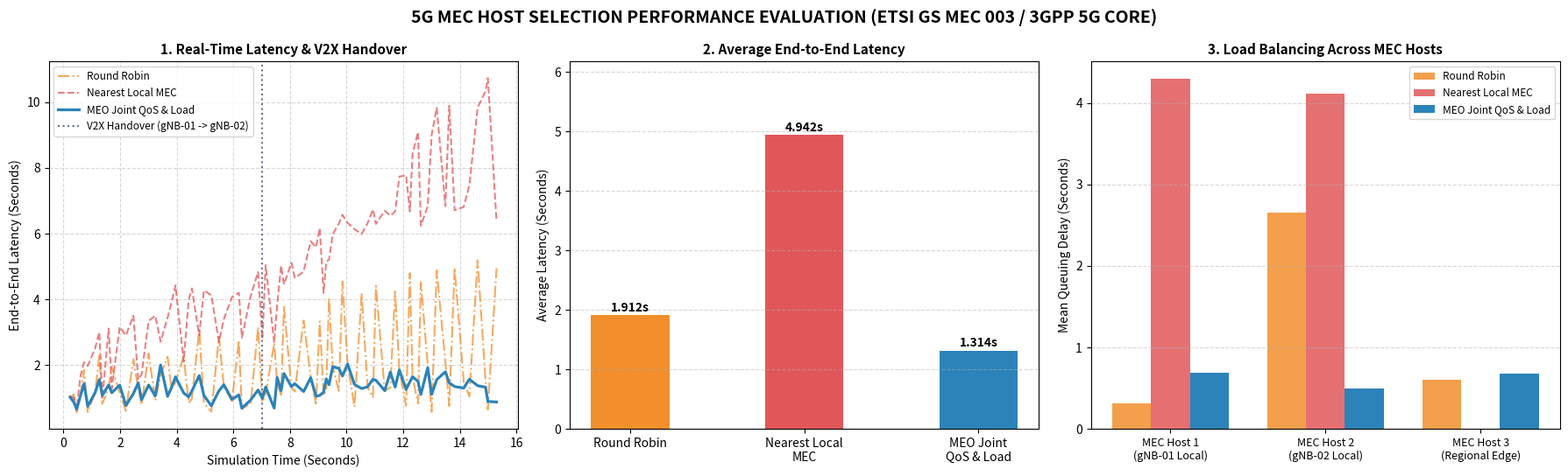

Source code (Python):
"""
5G MEC Host Selection Simulation (ETSI GS MEC 003 / 3GPP 5G Core Architecture)
Author: Mai Cuong Tho (thomc@ntu.edu.vn)
Description:
    Simulates real-time task offloading and MEC Host selection in a 5G heterogeneous
    network environment. Models 5G NR radio uplink delay, N3/N9 backhaul penalty
    via 5G Core UPF (Local Breakout), MEC Host queuing delay, CPU execution delay,
    and V2X mobility handover across gNB cells.
"""

import copy
import random
import numpy as np
import matplotlib.pyplot as plt


def generate_5g_workload(num_tasks: int = 80, seed: int = 42) -> list[dict]:
    """Generates a chronological workload of 5G UE task requests with V2X handover."""
    random.seed(seed)
    workload = []
    current_time = 0.0

    ue_profiles = [
        {"type": "5G Smartphone", "gnb": "gNB-01", "uplink_mbps": 120.0},
        {"type": "5G Smart Camera", "gnb": "gNB-02", "uplink_mbps": 95.0},
        {"type": "Autonomous V2X", "gnb": "gNB-01", "uplink_mbps": 150.0},
    ]

    for idx in range(num_tasks):
        inter_arrival = random.uniform(0.08, 0.32)
        current_time += inter_arrival

        ue = copy.deepcopy(random.choice(ue_profiles))
        # Simulate V2X mobility handover from gNB-01 to gNB-02 after task 35
        if ue["type"] == "Autonomous V2X" and idx >= 35:
            ue["gnb"] = "gNB-02"
            ue["uplink_mbps"] = 135.0

        data_size_mb = random.uniform(2.0, 12.0)      # D_i (Megabytes)
        compute_cycles = random.randint(25, 65)        # C_i (Megacycles)

        workload.append({
            "task_id": idx + 1,
            "inter_arrival": inter_arrival,
            "timestamp": current_time,
            "ue_type": ue["type"],
            "connected_gnb": ue["gnb"],
            "uplink_mbps": ue["uplink_mbps"],
            "data_mb": data_size_mb,
            "cycles": compute_cycles,
        })
    return workload


def get_5g_infrastructure() -> tuple[list[dict], dict[tuple[str, str], float]]:
    """Initializes heterogeneous ETSI MEC Hosts and N3/N9 backhaul latency matrix."""
    mec_hosts = [
        {
            "id": "MEC-1",
            "name": "MEC Host 1\n(gNB-01 Local)",
            "site_gnb": "gNB-01",
            "cpu_capacity": 100.0,
            "queue": 0.0,
            "tasks_served": 0,
        },
        {
            "id": "MEC-2",
            "name": "MEC Host 2\n(gNB-02 Local)",
            "site_gnb": "gNB-02",
            "cpu_capacity": 65.0,
            "queue": 0.0,
            "tasks_served": 0,
        },
        {
            "id": "MEC-3",
            "name": "MEC Host 3\n(Regional Edge)",
            "site_gnb": "Regional",
            "cpu_capacity": 85.0,
            "queue": 0.0,
            "tasks_served": 0,
        },
    ]

    # Backhaul & UPF routing latency (seconds) from source gNB to target MEC Host
    backhaul_matrix = {
        ("gNB-01", "MEC-1"): 0.005,  # Local breakout at gNB-01 (5 ms)
        ("gNB-01", "MEC-2"): 0.045,  # Cross-site N9 routing via UPF (45 ms)
        ("gNB-01", "MEC-3"): 0.025,  # Regional aggregation site (25 ms)
        ("gNB-02", "MEC-1"): 0.045,  # Cross-site N9 routing via UPF (45 ms)
        ("gNB-02", "MEC-2"): 0.005,  # Local breakout at gNB-02 (5 ms)
        ("gNB-02", "MEC-3"): 0.025,  # Regional aggregation site (25 ms)
    }
    return mec_hosts, backhaul_matrix


def compute_total_5g_latency(
    task: dict, host: dict, backhaul_matrix: dict[tuple[str, str], float]
) -> float:
    """
    Computes end-to-end 5G MEC latency:
        T_total = T_radio_5G + T_backhaul + T_queue + T_exec
    """
    # Convert MB to Megabits (* 8) for 5G NR uplink transmission time
    t_radio = (task["data_mb"] * 8.0) / task["uplink_mbps"]
    t_backhaul = backhaul_matrix[(task["connected_gnb"], host["id"])]
    t_queue = host["queue"] / host["cpu_capacity"]
    t_exec = task["cycles"] / host["cpu_capacity"]
    return t_radio + t_backhaul + t_queue + t_exec


def select_mec_host(
    strategy: str,
    task: dict,
    mec_hosts: list[dict],
    backhaul_matrix: dict[tuple[str, str], float],
    rr_idx: int,
) -> dict:
    """MEO Control Plane decision policy for selecting target MEC Host."""
    if strategy == "Round_Robin":
        return mec_hosts[rr_idx % len(mec_hosts)]

    if strategy == "Nearest_Local_MEC":
        # Always binds UE to the co-located MEC Host at its serving gNB
        for h in mec_hosts:
            if h["site_gnb"] == task["connected_gnb"]:
                return h
        return mec_hosts[0]

    if strategy == "MEO_Joint_QoS_Load":
        return min(
            mec_hosts,
            key=lambda h: compute_total_5g_latency(task, h, backhaul_matrix),
        )

    raise ValueError(f"Unknown orchestration strategy: {strategy}")


def run_5g_simulation(
    strategy: str, workload: list[dict]
) -> dict:
    """Executes real-time discrete-event simulation for a given MEO policy."""
    mec_hosts, backhaul_matrix = get_5g_infrastructure()
    delays = []
    load_traces = {h["name"]: [] for h in mec_hosts}

    for idx, task in enumerate(workload):
        # 1. Advance real-time clock: MEC Hosts process queued workloads
        for h in mec_hosts:
            processed = h["cpu_capacity"] * task["inter_arrival"]
            h["queue"] = max(0.0, h["queue"] - processed)

        # 2. MEO Control Plane selects optimal MEC Host
        chosen = select_mec_host(strategy, task, mec_hosts, backhaul_matrix, idx)

        # 3. Record end-to-end latency and enqueue new task
        latency = compute_total_5g_latency(task, chosen, backhaul_matrix)
        delays.append(latency)

        chosen["queue"] += task["cycles"]
        chosen["tasks_served"] += 1

        for h in mec_hosts:
            load_traces[h["name"]].append(h["queue"] / h["cpu_capacity"])

    avg_loads = [float(np.mean(load_traces[h["name"]])) for h in mec_hosts]
    return {
        "delays": delays,
        "avg_delay": float(np.mean(delays)),
        "max_delay": float(np.max(delays)),
        "avg_loads": avg_loads,
        "load_std": float(np.std(avg_loads)),
        "hosts": mec_hosts,
    }


def plot_5g_results(workload: list[dict], results: dict[str, dict]) -> None:
    """Generates a 3-panel comparative visualization for 5G MEC Host Selection."""
    timestamps = [t["timestamp"] for t in workload]
    handover_time = workload[35]["timestamp"]

    fig, (ax1, ax2, ax3) = plt.subplots(1, 3, figsize=(18, 5.5))
    fig.suptitle(
        "5G MEC HOST SELECTION PERFORMANCE EVALUATION (ETSI GS MEC 003 / 3GPP 5G CORE)",
        fontsize=14,
        fontweight="bold",
    )

    # Panel 1: Real-time End-to-End Latency with V2X Handover Marker
    ax1.plot(
        timestamps,
        results["Round_Robin"]["delays"],
        label="Round Robin",
        color="#f28e2b",
        linestyle="-.",
        alpha=0.75,
    )
    ax1.plot(
        timestamps,
        results["Nearest_Local_MEC"]["delays"],
        label="Nearest Local MEC",
        color="#e15759",
        linestyle="--",
        alpha=0.75,
    )
    ax1.plot(
        timestamps,
        results["MEO_Joint_QoS_Load"]["delays"],
        label="MEO Joint QoS & Load",
        color="#2b83ba",
        linewidth=2.3,
    )
    ax1.axvline(
        handover_time,
        color="#64748b",
        linestyle=":",
        linewidth=1.5,
        label="V2X Handover (gNB-01 -> gNB-02)",
    )
    ax1.set_title("1. Real-Time Latency & V2X Handover", fontsize=11, fontweight="bold")
    ax1.set_xlabel("Simulation Time (Seconds)")
    ax1.set_ylabel("End-to-End Latency (Seconds)")
    ax1.legend(fontsize=8.5)
    ax1.grid(True, linestyle="--", alpha=0.5)

    # Panel 2: System-Wide Average Latency Comparison
    labels = ["Round Robin", "Nearest Local\nMEC", "MEO Joint\nQoS & Load"]
    avgs = [
        results["Round_Robin"]["avg_delay"],
        results["Nearest_Local_MEC"]["avg_delay"],
        results["MEO_Joint_QoS_Load"]["avg_delay"],
    ]
    bars = ax2.bar(labels, avgs, color=["#f28e2b", "#e15759", "#2b83ba"], width=0.45)
    ax2.set_title("2. Average End-to-End Latency", fontsize=11, fontweight="bold")
    ax2.set_ylabel("Average Latency (Seconds)")
    ax2.set_ylim(0, max(avgs) * 1.25)
    ax2.grid(axis="y", linestyle="--", alpha=0.5)

    for bar in bars:
        yval = bar.get_height()
        ax2.text(
            bar.get_x() + bar.get_width() / 2,
            yval + 0.02,
            f"{yval:.3f}s",
            ha="center",
            va="bottom",
            fontweight="bold",
        )

    # Panel 3: Load Balancing across ETSI MEC Hosts
    host_names = [h["name"] for h in results["MEO_Joint_QoS_Load"]["hosts"]]
    x = np.arange(len(host_names))
    w = 0.25

    ax3.bar(
        x - w,
        results["Round_Robin"]["avg_loads"],
        w,
        label="Round Robin",
        color="#f28e2b",
        alpha=0.85,
    )
    ax3.bar(
        x,
        results["Nearest_Local_MEC"]["avg_loads"],
        w,
        label="Nearest Local MEC",
        color="#e15759",
        alpha=0.85,
    )
    ax3.bar(
        x + w,
        results["MEO_Joint_QoS_Load"]["avg_loads"],
        w,
        label="MEO Joint QoS & Load",
        color="#2b83ba",
    )
    ax3.set_title("3. Load Balancing Across MEC Hosts", fontsize=11, fontweight="bold")
    ax3.set_xticks(x)
    ax3.set_xticklabels(host_names, fontsize=9)
    ax3.set_ylabel("Mean Queuing Delay (Seconds)")
    ax3.legend(fontsize=8.5)
    ax3.grid(axis="y", linestyle="--", alpha=0.5)

    plt.tight_layout()
    plt.savefig("5g_mec_simulation_results.png", dpi=300)
    plt.show()


if __name__ == "__main__":
    workload_data = generate_5g_workload(num_tasks=80, seed=42)
    strategies = ["Round_Robin", "Nearest_Local_MEC", "MEO_Joint_QoS_Load"]
    sim_results = {s: run_5g_simulation(s, workload_data) for s in strategies}

    print("=" * 72)
    print("5G MEC HOST SELECTION SIMULATION SUMMARY (Author: Mai Cuong Tho)")
    print("=" * 72)
    print(f"{'Strategy':<22} | {'Avg Latency':<12} | {'Max Latency':<12} | {'Load StdDev':<12}")
    print("-" * 72)
    for s in strategies:
        r = sim_results[s]
        print(
            f"{s:<22} | {r['avg_delay']:>10.3f}s | {r['max_delay']:>10.3f}s | {r['load_std']:>10.4f}s"
        )
    print("=" * 72)

    plot_5g_results(workload_data, sim_results)
